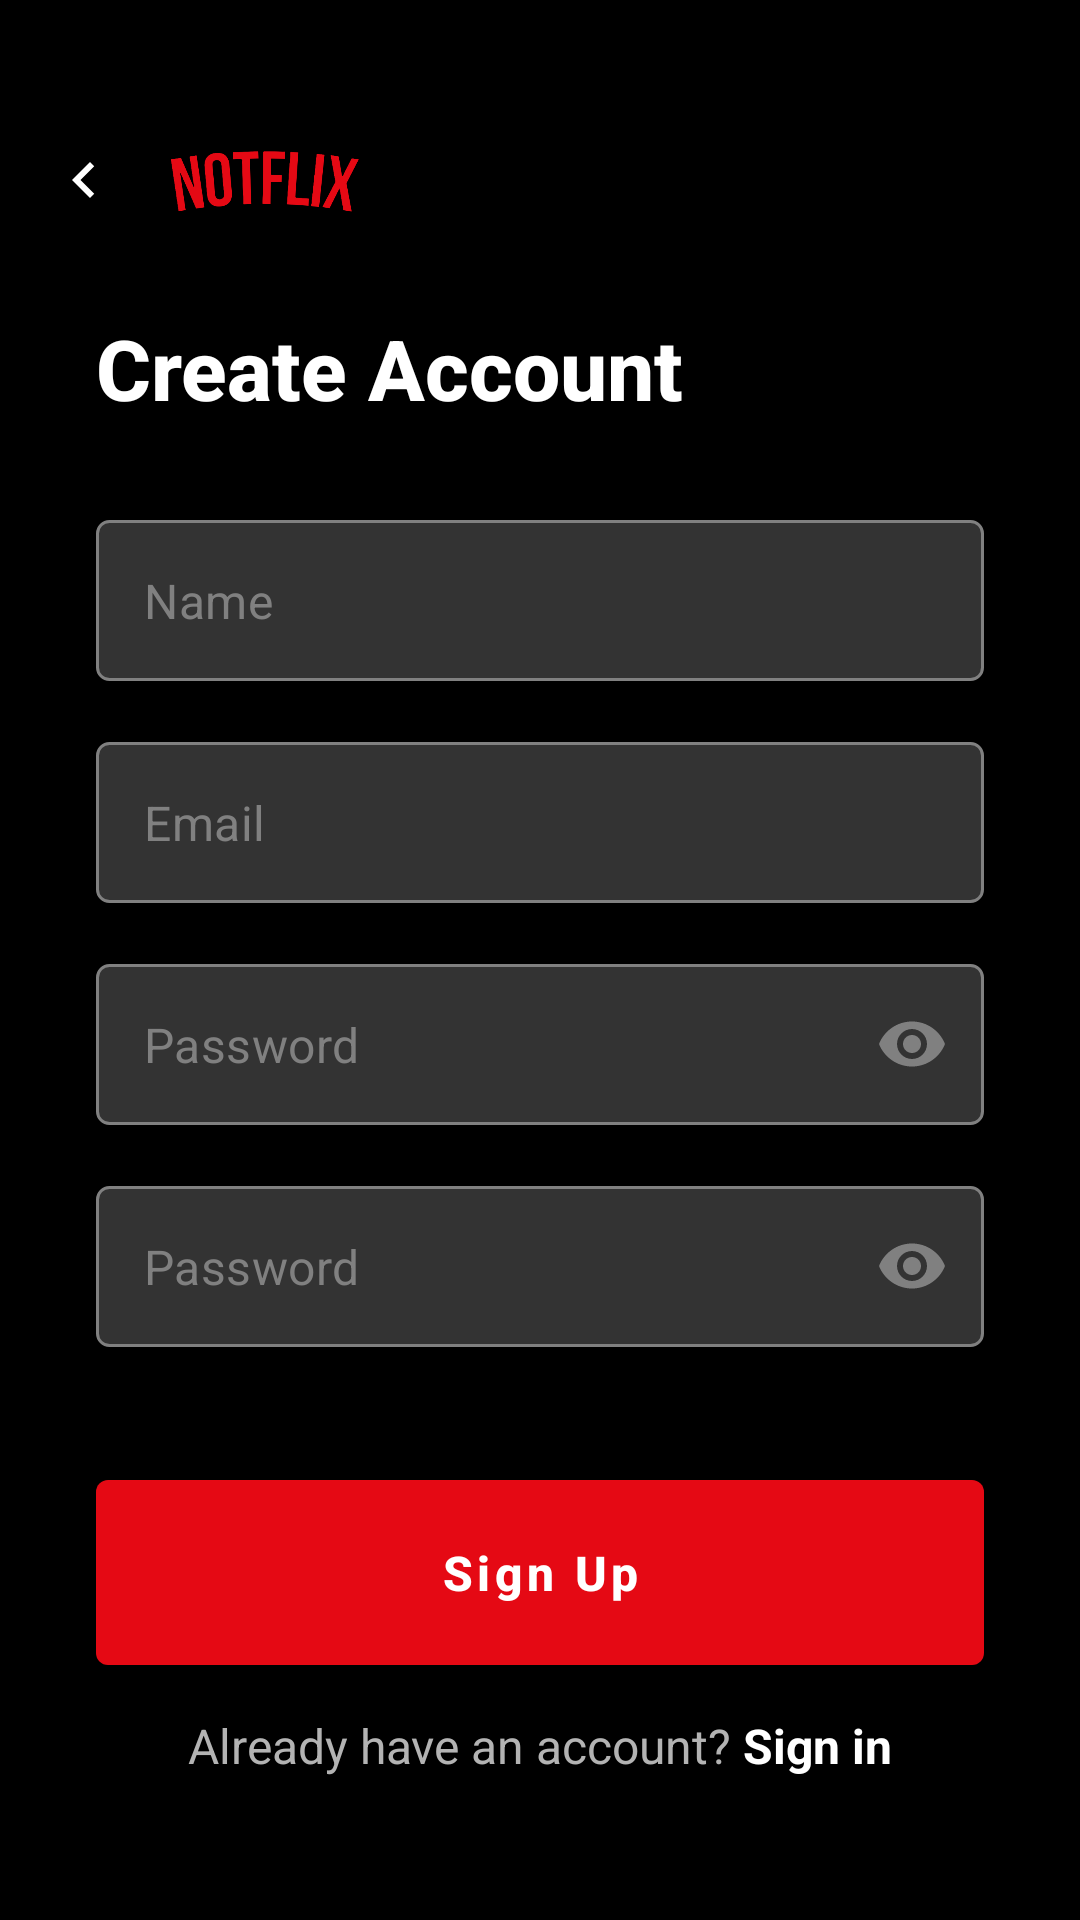

Produce the Android XML layout that renders to this screen, including the resource entries it uses.
<!-- AndroidManifest.xml: activity theme Theme.Notflix -->
<!-- res/layout/activity_signup.xml -->
<?xml version="1.0" encoding="utf-8"?>
<ScrollView
    xmlns:android="http://schemas.android.com/apk/res/android"
    xmlns:app="http://schemas.android.com/apk/res-auto"
    android:layout_width="match_parent"
    android:layout_height="match_parent"
    android:background="@color/netflix_black"
    android:fillViewport="true"
    android:fitsSystemWindows="false">

    <androidx.constraintlayout.widget.ConstraintLayout
        android:layout_width="match_parent"
        android:layout_height="wrap_content"
        android:paddingBottom="32dp">

        <ImageButton
            android:id="@+id/ibBack"
            android:layout_width="40dp"
            android:layout_height="40dp"
            android:padding="6dp"
            android:src="@drawable/ic_back"
            android:contentDescription="Back"
            android:layout_marginTop="40dp"
            android:layout_marginStart="8dp"
            app:tint="@color/text_white"
            android:backgroundTint="@color/transparent"
            app:layout_constraintTop_toTopOf="parent"
            app:layout_constraintStart_toStartOf="parent"/>

        <ImageView
            android:id="@+id/ivNotflixLogo"
            android:layout_width="64dp"
            android:layout_height="0dp"
            android:src="@drawable/full_notflix_logo"
            android:contentDescription="Notflix Logo"
            android:layout_marginStart="8dp"
            app:layout_constraintTop_toTopOf="@id/ibBack"
            app:layout_constraintBottom_toBottomOf="@id/ibBack"
            app:layout_constraintStart_toEndOf="@id/ibBack" />

        <LinearLayout
            android:layout_width="0dp"
            android:layout_height="wrap_content"
            android:orientation="vertical"
            android:paddingStart="32dp"
            android:paddingEnd="32dp"
            android:layout_marginTop="24dp"
            app:layout_constraintTop_toBottomOf="@id/ibBack"
            app:layout_constraintStart_toStartOf="parent"
            app:layout_constraintEnd_toEndOf="parent">

            <TextView
                android:layout_width="wrap_content"
                android:layout_height="wrap_content"
                android:text="Create Account"
                style="@style/NetflixText.Title"
                android:layout_marginBottom="32dp"/>

            <com.google.android.material.textfield.TextInputLayout
                android:id="@+id/tilName"
                android:layout_width="match_parent"
                android:layout_height="wrap_content"
                app:boxStrokeWidth="0dp"
                app:boxStrokeWidthFocused="0dp"
                app:hintEnabled="false"
                app:errorEnabled="true"
                app:errorTextColor="@color/input_error">

                <com.google.android.material.textfield.TextInputEditText
                    android:id="@+id/etName"
                    android:layout_width="match_parent"
                    android:layout_height="wrap_content"
                    android:hint="Name"
                    android:inputType="textPersonName"
                    android:background="@drawable/edittext_background"
                    android:textColor="@color/text_white"
                    android:textColorHint="@color/text_dark_gray"
                    android:textSize="16sp"
                    android:padding="16dp"/>
            </com.google.android.material.textfield.TextInputLayout>

            <com.google.android.material.textfield.TextInputLayout
                android:id="@+id/tilEmail"
                android:layout_width="match_parent"
                android:layout_height="wrap_content"
                app:boxStrokeWidth="0dp"
                app:boxStrokeWidthFocused="0dp"
                app:hintEnabled="false"
                app:errorEnabled="true"
                app:errorTextColor="@color/input_error">

                <com.google.android.material.textfield.TextInputEditText
                    android:id="@+id/etEmail"
                    android:layout_width="match_parent"
                    android:layout_height="wrap_content"
                    android:hint="Email"
                    android:inputType="textEmailAddress"
                    android:background="@drawable/edittext_background"
                    android:textColor="@color/text_white"
                    android:textColorHint="@color/text_dark_gray"
                    android:textSize="16sp"
                    android:padding="16dp"/>
            </com.google.android.material.textfield.TextInputLayout>

            <com.google.android.material.textfield.TextInputLayout
                android:id="@+id/tilPassword"
                android:layout_width="match_parent"
                android:layout_height="wrap_content"
                app:boxStrokeWidth="0dp"
                app:boxStrokeWidthFocused="0dp"
                app:hintEnabled="false"
                app:errorEnabled="true"
                app:errorTextColor="@color/input_error"
                app:passwordToggleEnabled="true"
                app:passwordToggleTint="@color/text_dark_gray">

                <com.google.android.material.textfield.TextInputEditText
                    android:id="@+id/etPassword"
                    android:layout_width="match_parent"
                    android:layout_height="wrap_content"
                    android:hint="Password"
                    android:inputType="textPassword"
                    android:background="@drawable/edittext_background"
                    android:textColor="@color/text_white"
                    android:textColorHint="@color/text_dark_gray"
                    android:textSize="16sp"
                    android:padding="16dp"/>
            </com.google.android.material.textfield.TextInputLayout>

            <com.google.android.material.textfield.TextInputLayout
                android:id="@+id/tilConfirmPassword"
                android:layout_width="match_parent"
                android:layout_height="wrap_content"
                android:layout_marginBottom="16dp"
                app:boxStrokeWidth="0dp"
                app:boxStrokeWidthFocused="0dp"
                app:hintEnabled="false"
                app:errorEnabled="true"
                app:errorTextColor="@color/input_error"
                app:passwordToggleEnabled="true"
                app:passwordToggleTint="@color/text_dark_gray">

                <com.google.android.material.textfield.TextInputEditText
                    android:id="@+id/etConfirmPassword"
                    android:layout_width="match_parent"
                    android:layout_height="wrap_content"
                    android:hint="Password"
                    android:inputType="textPassword"
                    android:background="@drawable/edittext_background"
                    android:textColor="@color/text_white"
                    android:textColorHint="@color/text_dark_gray"
                    android:textSize="16sp"
                    android:padding="16dp"/>
            </com.google.android.material.textfield.TextInputLayout>

            <LinearLayout
                android:id="@+id/passwordStrengthIndicator"
                android:layout_width="match_parent"
                android:layout_height="wrap_content"
                android:orientation="vertical"
                android:visibility="gone"
                android:layout_marginBottom="16dp">

                <ProgressBar
                    android:id="@+id/progressPasswordStrength"
                    style="?android:attr/progressBarStyleHorizontal"
                    android:layout_width="match_parent"
                    android:layout_height="4dp"
                    android:max="100"
                    android:progress="0"
                    android:progressTint="@color/password_weak"/>

                <TextView
                    android:id="@+id/tvPasswordStrength"
                    android:layout_width="wrap_content"
                    android:layout_height="wrap_content"
                    android:text="Password Strength: Weak"
                    android:textColor="@color/password_weak"
                    android:textSize="12sp"
                    android:layout_marginTop="4dp"/>
            </LinearLayout>

            <com.google.android.material.button.MaterialButton
                android:id="@+id/btnSignUp"
                style="@style/NetflixButton.Primary"
                android:layout_width="match_parent"
                android:layout_height="wrap_content"
                android:text="Sign Up"
                android:layout_marginTop="8dp"
                android:layout_marginBottom="16dp"/>

            <ProgressBar
                android:id="@+id/progressBar"
                android:layout_width="wrap_content"
                android:layout_height="wrap_content"
                android:layout_gravity="center"
                android:visibility="gone"
                android:indeterminateTint="@color/netflix_red"
                android:layout_marginBottom="16dp"/>

            <LinearLayout
                android:layout_width="wrap_content"
                android:layout_height="wrap_content"
                android:orientation="horizontal"
                android:layout_gravity="center_horizontal">

                <TextView
                    android:layout_width="wrap_content"
                    android:layout_height="wrap_content"
                    android:text="Already have an account? "
                    android:textColor="@color/text_gray"
                    android:textSize="16sp"/>

                <TextView
                    android:id="@+id/tvSignIn"
                    android:layout_width="wrap_content"
                    android:layout_height="wrap_content"
                    android:text="Sign in"
                    android:textColor="@color/text_white"
                    android:textSize="16sp"
                    android:textStyle="bold"/>
            </LinearLayout>

        </LinearLayout>

    </androidx.constraintlayout.widget.ConstraintLayout>

</ScrollView>
<!-- resources referenced by this layout -->
<resources>
  <color name="input_error">#E87C03</color>
  <color name="netflix_black">#000000</color>
  <color name="netflix_red">#E50914</color>
  <color name="password_weak">#E50914</color>
  <color name="text_dark_gray">#808080</color>
  <color name="text_gray">#B3B3B3</color>
  <color name="text_white">#FFFFFF</color>
  <color name="transparent">#00000000</color>
  <!-- drawable edittext_background (drawable) -->
  <?xml version="1.0" encoding="utf-8"?>
  <selector xmlns:android="http://schemas.android.com/apk/res/android">
      <item android:state_focused="true">
          <shape android:shape="rectangle">
              <solid android:color="@color/input_background"/>
              <corners android:radius="4dp"/>
              <stroke android:width="2dp" android:color="@color/input_border_focused"/>
          </shape>
      </item>
      <item>
          <shape android:shape="rectangle">
              <solid android:color="@color/input_background"/>
              <corners android:radius="4dp"/>
              <stroke android:width="1dp" android:color="@color/input_border"/>
          </shape>
      </item>
  </selector>
  <!-- drawable ic_back (drawable) -->
  <vector xmlns:android="http://schemas.android.com/apk/res/android"
      android:width="24dp"
      android:height="24dp"
      android:viewportWidth="24"
      android:viewportHeight="24">
      <path
          android:fillColor="#FFFFFF"
          android:pathData="M15.41 16.59L10.83 12l4.58-4.59L14 6l-6 6 6 6z"/>
  </vector>
  <style name="NetflixButton.Primary" parent="Widget.MaterialComponents.Button">
          <item name="android:background">@drawable/button_primary_background</item>
          <item name="android:textColor">@color/text_white</item>
          <item name="android:textAllCaps">false</item>
          <item name="android:textSize">16sp</item>
          <item name="android:textStyle">bold</item>
          <item name="android:paddingTop">14dp</item>
          <item name="android:paddingBottom">14dp</item>
          <item name="cornerRadius">6dp</item>
          <item name="android:elevation">0dp</item>
      </style>
  <style name="NetflixText.Title">
          <item name="android:textColor">@color/text_white</item>
          <item name="android:textSize">28sp</item>
          <item name="android:textStyle">bold</item>
      </style>
  <color name="input_background">#333333</color>
  <color name="input_border_focused">#FFFFFF</color>
  <color name="input_border">#808080</color>
  <!-- drawable button_primary_background (drawable) -->
  <?xml version="1.0" encoding="utf-8"?>
  <selector xmlns:android="http://schemas.android.com/apk/res/android">
      <item android:state_pressed="true">
          <shape android:shape="rectangle">
              <solid android:color="@color/button_primary_pressed"/>
              <corners android:radius="4dp"/>
          </shape>
      </item>
      <item android:state_enabled="false">
          <shape android:shape="rectangle">
              <solid android:color="@color/text_dark_gray"/>
              <corners android:radius="4dp"/>
          </shape>
      </item>
      <item>
          <shape android:shape="rectangle">
              <solid android:color="@color/button_primary"/>
              <corners android:radius="4dp"/>
          </shape>
      </item>
  </selector>
  <color name="netflix_dark_red">#B20710</color>
  <color name="white">#FFFFFF</color>
  <color name="background_dark_gray">#141414</color>
  <color name="status_bar_transparent">#00000000</color>
  <style name="NetflixPopupMenu" parent="Widget.AppCompat.PopupMenu">
          <item name="android:popupBackground">@color/text_light_gray</item>
      </style>
  <color name="button_primary_pressed">#B20710</color>
  <color name="button_primary">#E50914</color>
  <color name="text_light_gray">#E5E5E5</color>
</resources>
